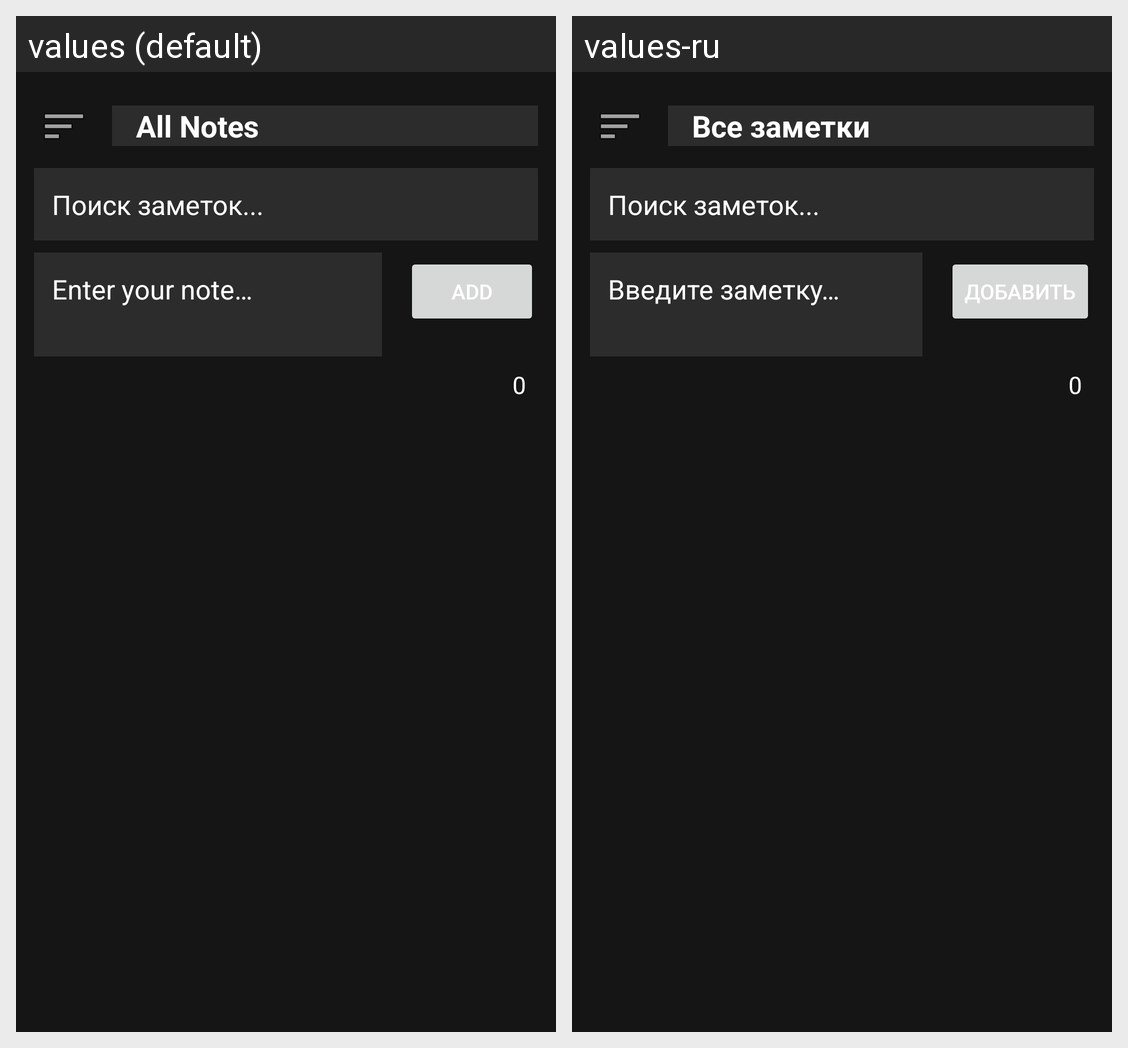

Here is an Android app screen in its default locale and in the app's own translations. Write out the translated-string differences for the strings that appear on this screen.
Android screen res/layout/activity_main.xml rendered under 2 locales, left to right: values (default), values-ru. Device: Nexus 5 (rendered at 1080×1920; each locale shown at half size, 540×960, under a caption strip naming it); theme Theme.Notifyer.
Strings drawn on this screen, with the default value and each locale's value (text and hints the layout hard-codes, and strings that could not be matched under every locale, appear in the picture but are not listed):

all_notes
  values: All Notes
  values-ru: Все заметки

note_input_hint
  values: Enter your note…
  values-ru: Введите заметку…

add_button
  values: Add
  values-ru: Добавить
